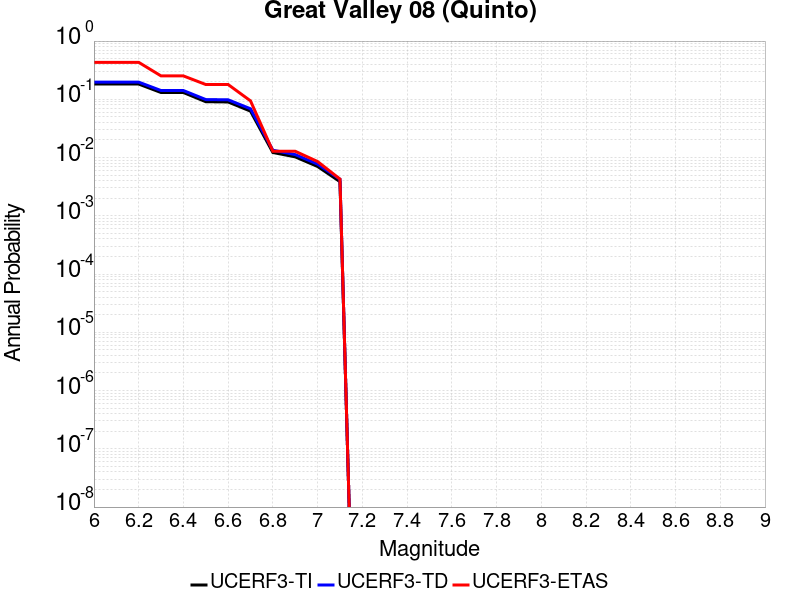

Source data for this figure (header and first rows):
Magnitude, UCERF3-TI Prob, UCERF3-TD Prob, UCERF3-ETAS Prob
6.0, 0.1828, 0.1973, 0.4316
6.1, 0.1828, 0.1973, 0.4316
6.2, 0.1828, 0.1973, 0.4316
6.3, 0.1308, 0.1415, 0.2521
6.4, 0.1308, 0.1415, 0.2521
6.5, 0.09093, 0.09904, 0.1795
6.6, 0.08999, 0.09804, 0.1795
6.7, 0.0627, 0.06883, 0.09402
6.8, 0.01222, 0.01336, 0.01282
6.9, 0.01027, 0.01125, 0.01282
7.0, 0.007027, 0.007712, 0.008547
7.1, 0.003861, 0.004249, 0.004274
